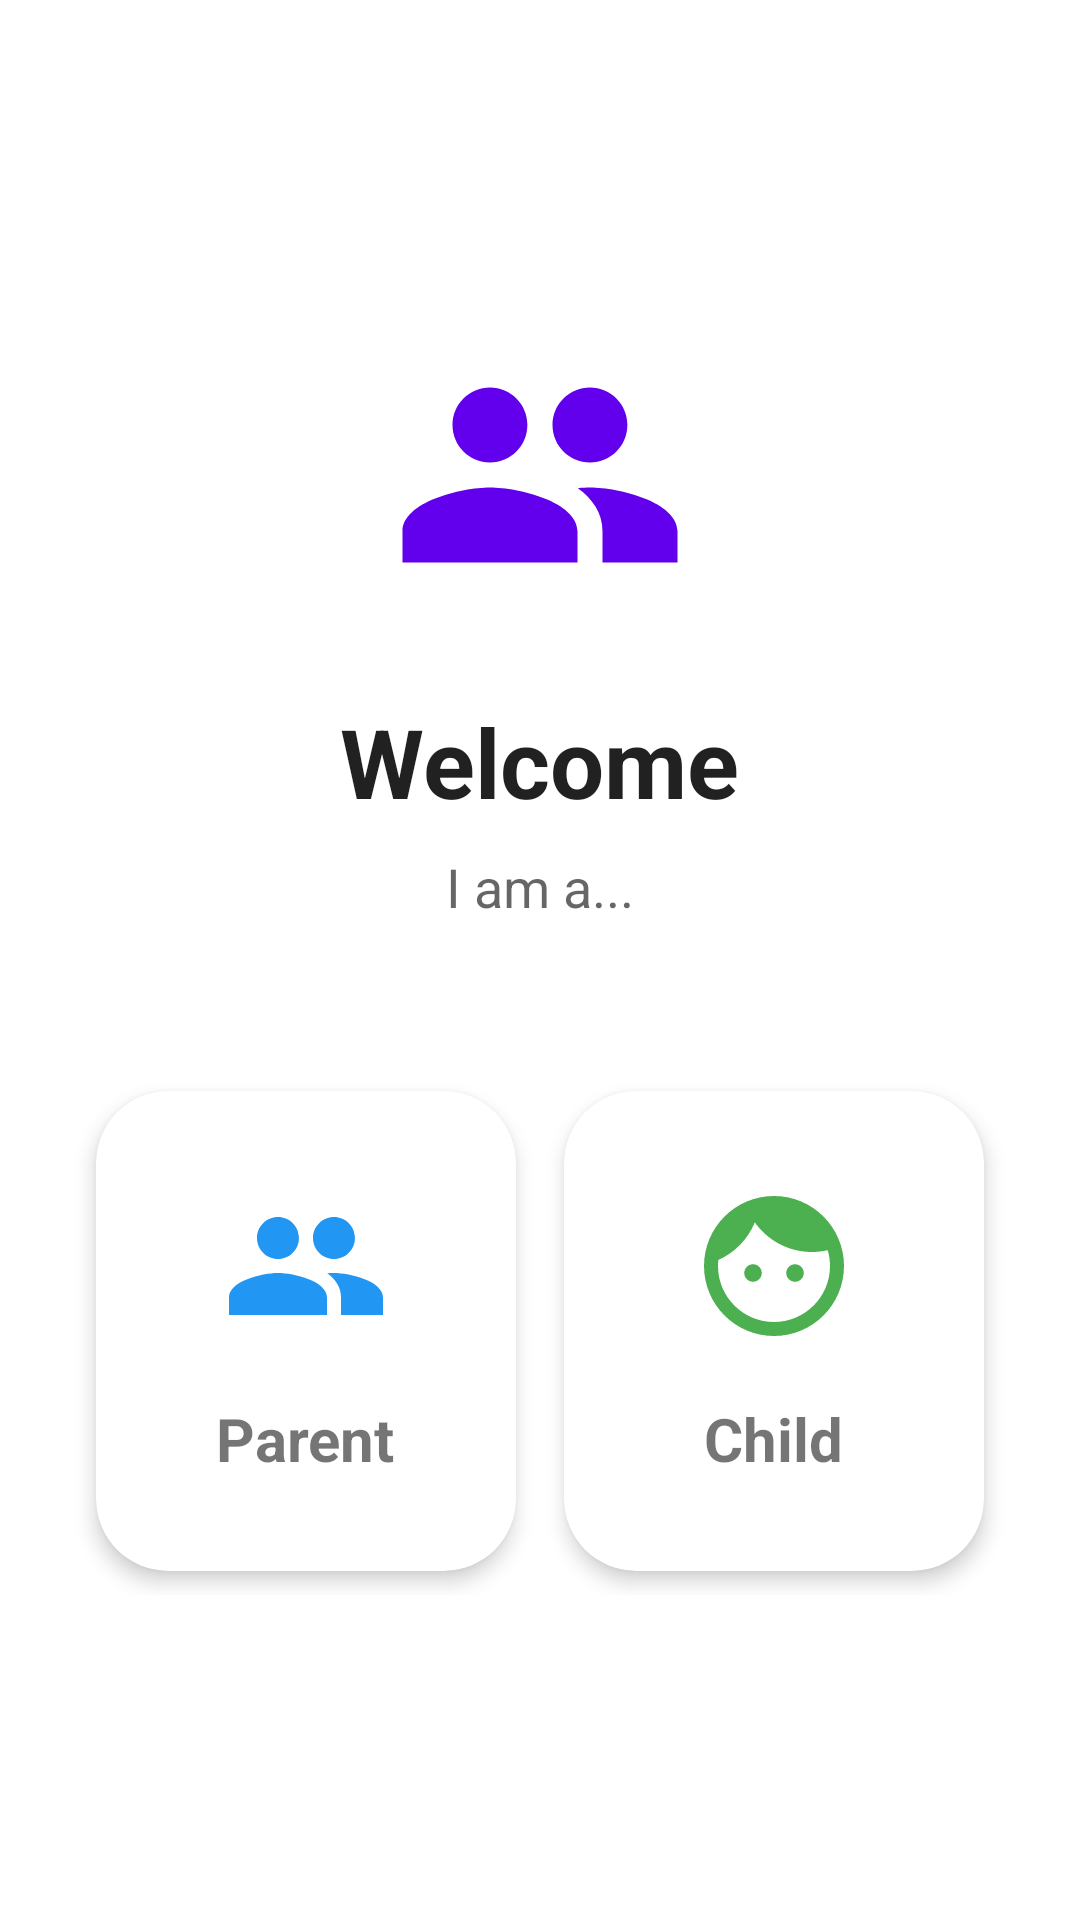

Write the Android layout XML for this screen, with the resource values it uses.
<!-- AndroidManifest.xml: application theme Theme.ParentalControl -->
<!-- res/layout/activity_main.xml -->
<?xml version="1.0" encoding="utf-8"?>
<LinearLayout xmlns:android="http://schemas.android.com/apk/res/android"
    xmlns:app="http://schemas.android.com/apk/res-auto"
    android:layout_height="match_parent"
    android:gravity="center"
    android:orientation="vertical"
    android:padding="24dp">

    <ImageView
        android:layout_width="100dp"
        android:layout_height="100dp"
        android:src="@drawable/ic_parent"
        android:layout_marginBottom="24dp"
        app:tint="?attr/colorPrimary" />

    <TextView
        android:id="@+id/tv_welcome"
        android:layout_width="wrap_content"
        android:layout_height="wrap_content"
        android:text="Welcome"
        android:textSize="32sp"
        android:textStyle="bold"
        android:textColor="?android:attr/textColorPrimary" />

    <TextView
        android:layout_width="wrap_content"
        android:layout_height="wrap_content"
        android:text="I am a..."
        android:textSize="18sp"
        android:textColor="?android:attr/textColorSecondary"
        android:layout_marginTop="8dp"
        android:layout_marginBottom="48dp" />

    <LinearLayout
        android:layout_width="match_parent"
        android:layout_height="wrap_content"
        android:orientation="horizontal"
        android:clipToPadding="false"
        android:padding="8dp">

        <com.google.android.material.card.MaterialCardView
            android:id="@+id/card_parent_mode"
            android:layout_width="0dp"
            android:layout_height="160dp"
            android:layout_weight="1"
            android:layout_marginEnd="8dp"
            android:clickable="true"
            android:focusable="true"
            android:foreground="?attr/selectableItemBackground"
            app:cardCornerRadius="24dp"
            app:cardElevation="4dp">
            
            <LinearLayout
                android:layout_width="match_parent"
                android:layout_height="match_parent"
                android:gravity="center"
                android:orientation="vertical"
                android:padding="16dp">
                <ImageView
                    android:layout_width="56dp"
                    android:layout_height="56dp"
                    android:src="@drawable/ic_parent"
                    app:tint="#2196F3" />
                <TextView
                    android:layout_width="wrap_content"
                    android:layout_height="wrap_content"
                    android:layout_marginTop="16dp"
                    android:text="Parent"
                    android:textSize="20sp"
                    android:textStyle="bold" />
                
                <Button
                    android:id="@+id/btn_parent_mode"
                    android:layout_width="match_parent"
                    android:layout_height="wrap_content"
                    android:text="Parent"
                    android:visibility="gone" />
            </LinearLayout>
        </com.google.android.material.card.MaterialCardView>

        <com.google.android.material.card.MaterialCardView
            android:id="@+id/card_child_mode"
            android:layout_width="0dp"
            android:layout_height="160dp"
            android:layout_weight="1"
            android:layout_marginStart="8dp"
            android:clickable="true"
            android:focusable="true"
            android:foreground="?attr/selectableItemBackground"
            app:cardCornerRadius="24dp"
            app:cardElevation="4dp">
            
            <LinearLayout
                android:layout_width="match_parent"
                android:layout_height="match_parent"
                android:gravity="center"
                android:orientation="vertical"
                android:padding="16dp">
                <ImageView
                    android:layout_width="56dp"
                    android:layout_height="56dp"
                    android:src="@drawable/ic_child"
                    app:tint="#4CAF50" />
                <TextView
                    android:layout_width="wrap_content"
                    android:layout_height="wrap_content"
                    android:layout_marginTop="16dp"
                    android:text="Child"
                    android:textSize="20sp"
                    android:textStyle="bold" />
                    
                <Button
                    android:id="@+id/btn_child_mode"
                    android:layout_width="match_parent"
                    android:layout_height="wrap_content"
                    android:text="Child"
                    android:visibility="gone" />
            </LinearLayout>
        </com.google.android.material.card.MaterialCardView>

    </LinearLayout>

</LinearLayout>
<!-- resources referenced by this layout -->
<resources>
  <!-- drawable ic_child (drawable) -->
  <vector xmlns:android="http://schemas.android.com/apk/res/android"
      android:width="24dp"
      android:height="24dp"
      android:viewportWidth="24.0"
      android:viewportHeight="24.0">
      <path
          android:fillColor="#FF000000"
          android:pathData="M9 11.75c-.69 0-1.25.56-1.25 1.25s.56 1.25 1.25 1.25 1.25-.56 1.25-1.25-.56-1.25-1.25-1.25zm6 0c-.69 0-1.25.56-1.25 1.25s.56 1.25 1.25 1.25 1.25-.56 1.25-1.25-.56-1.25-1.25-1.25zM12 2C6.48 2 2 6.48 2 12s4.48 10 10 10 10-4.48 10-10S17.52 2 12 2zm0 18c-4.41 0-8-3.59-8-8 0-.29.02-.58.05-.86 2.36-1.05 4.23-2.98 5.21-5.37C11.07 8.33 14.05 10 17.42 10c.78 0 1.53-.09 2.25-.26.21.71.33 1.47.33 2.26 0 4.41-3.59 8-8 8z"/>
  </vector>
  <!-- drawable ic_parent (drawable) -->
  <vector xmlns:android="http://schemas.android.com/apk/res/android"
      android:width="24dp"
      android:height="24dp"
      android:viewportWidth="24.0"
      android:viewportHeight="24.0">
      <path
          android:fillColor="#FF000000"
          android:pathData="M16 11c1.66 0 2.99-1.34 2.99-3S17.66 5 16 5c-1.66 0-3 1.34-3 3s1.34 3 3 3zm-8 0c1.66 0 2.99-1.34 2.99-3S9.66 5 8 5C6.34 5 5 6.34 5 8s1.34 3 3 3zm0 2c-2.33 0-7 1.17-7 3.5V19h14v-2.5c0-2.33-4.67-3.5-7-3.5zm8 0c-.29 0-.62.02-.97.05 1.16.84 1.97 1.97 1.97 3.45V19h6v-2.5c0-2.33-4.67-3.5-7-3.5z"/>
  </vector>
  <style name="Theme.ParentalControl" parent="Theme.MaterialComponents.DayNight.NoActionBar">
          <item name="colorPrimary">@color/purple_500</item>
          <item name="colorPrimaryVariant">@color/purple_700</item>
          <item name="colorOnPrimary">@color/white</item>
      </style>
  <color name="purple_500">#FF6200EE</color>
  <color name="purple_700">#FF3700B3</color>
  <color name="white">#FFFFFFFF</color>
</resources>
